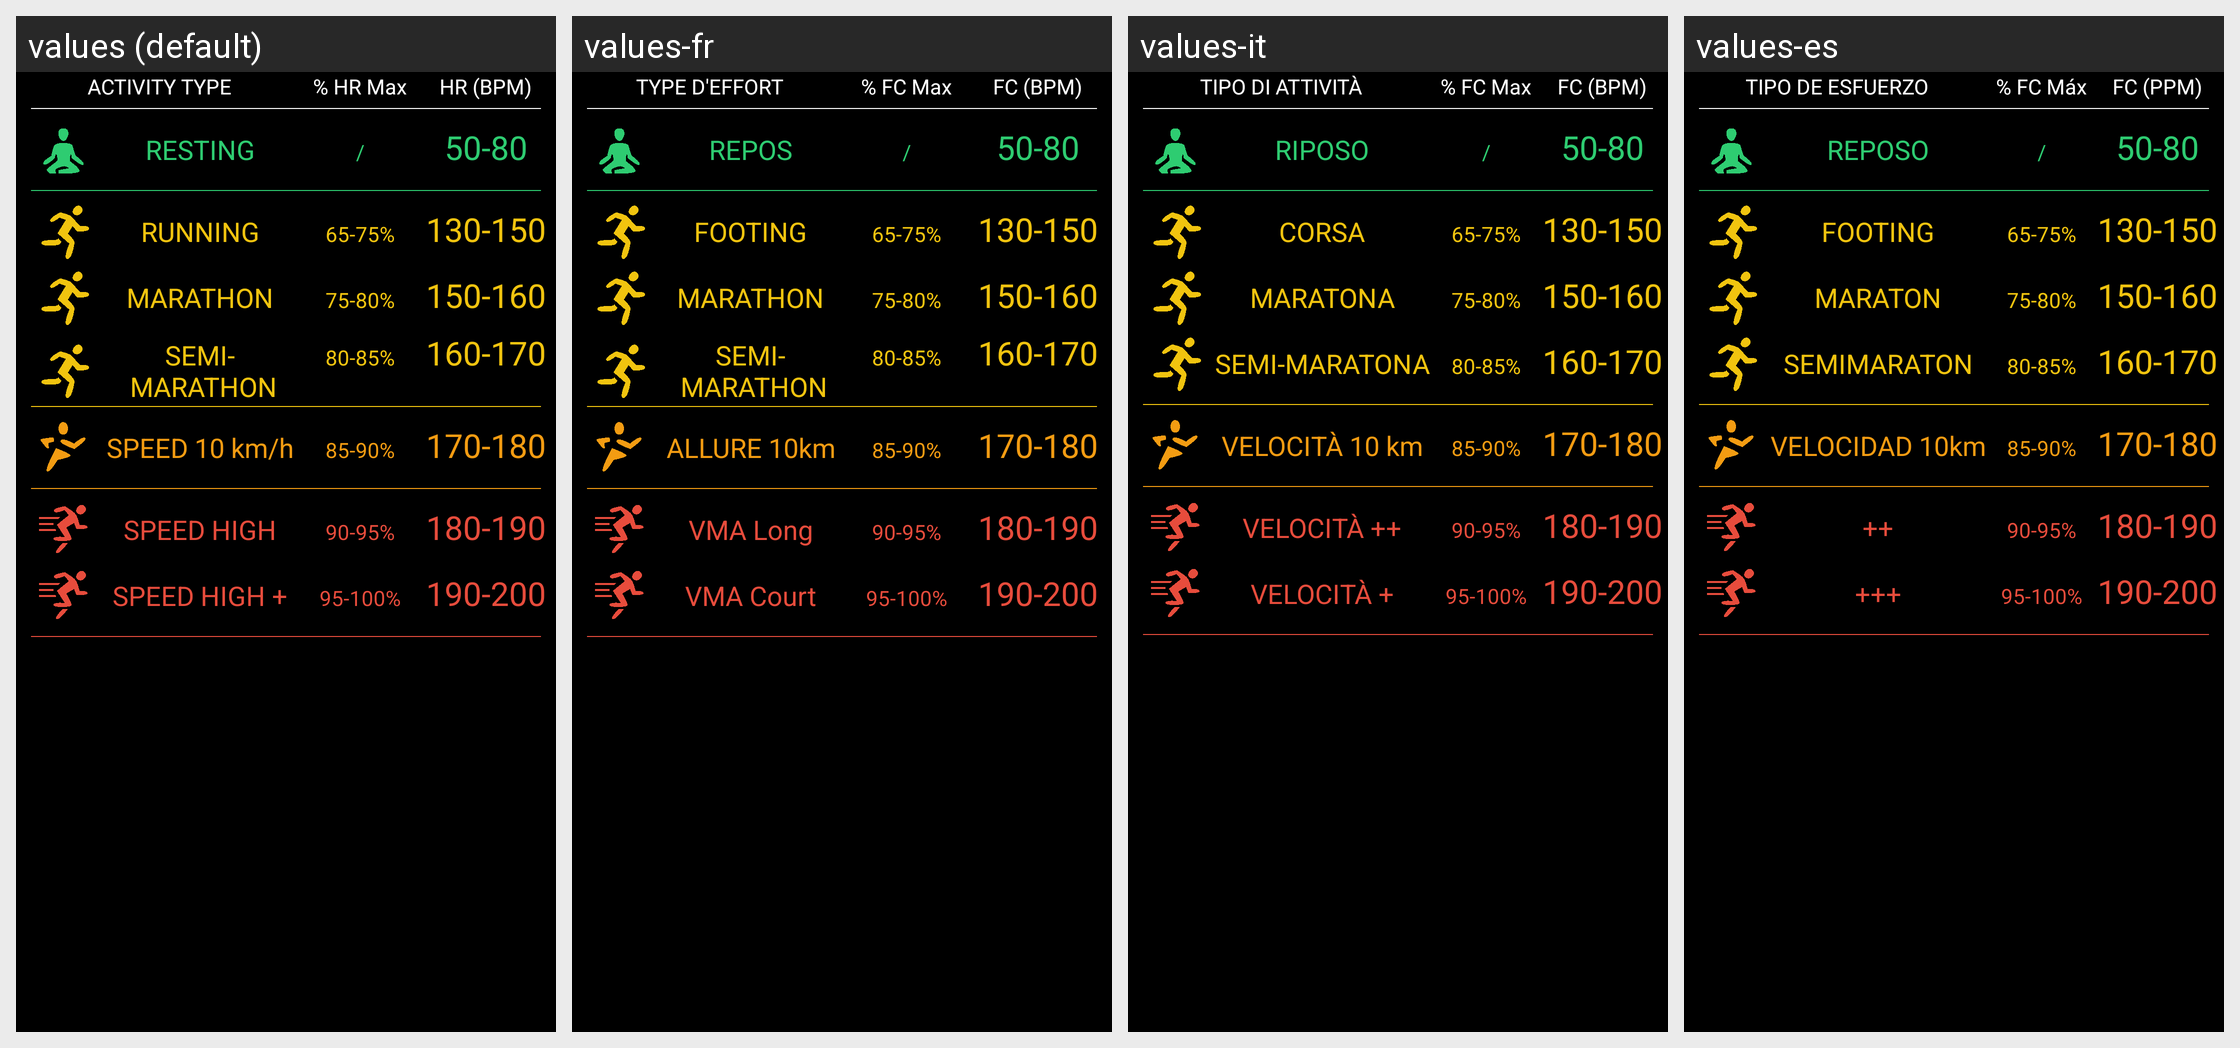

Locale-by-locale string values for the Android screen shown in this grid:
Android screen res/layout/fragment_layout_zone.xml rendered under 4 locales, left to right: values (default), values-fr, values-it, values-es. Device: Nexus 5 (rendered at 1080×1920; each locale shown at half size, 540×960, under a caption strip naming it); theme AppTheme.
Other locales in the repository, not shown: values-aa, values-pt.
Strings drawn on this screen, with the default value and each locale's value (text and hints the layout hard-codes, and strings that could not be matched under every locale, appear in the picture but are not listed):

text_type
  values: ACTIVITY TYPE
  values-fr: TYPE D'EFFORT
  values-it: TIPO DI ATTIVITÀ
  values-es: TIPO DE ESFUERZO

formula_bpm
  values: % HR Max
  values-fr: % FC Max
  values-it: % FC Max
  values-es: % FC Máx

title_bpm
  values: HR (BPM)
  values-fr: FC (BPM)
  values-it: FC (BPM)
  values-es: FC (PPM)

text_bpm_resting
  values: RESTING
  values-fr: REPOS
  values-it: RIPOSO
  values-es: REPOSO

text_bpm_footing
  values: RUNNING
  values-fr: FOOTING
  values-it: CORSA
  values-es: FOOTING

text_bpm_marathon
  values: MARATHON
  values-fr: MARATHON
  values-it: MARATONA
  values-es: MARATON

text_bpm_semi
  values: SEMI-
       MARATHON
  values-fr: SEMI-
       MARATHON
  values-it: SEMI-MARATONA
  values-es: SEMIMARATON

text_bpm_allure
  values: SPEED 10 km/h
  values-fr: ALLURE 10km
  values-it: VELOCITÀ 10 km
  values-es: VELOCIDAD 10km

text_bpm_vma_l
  values: SPEED HIGH
  values-fr: VMA Long
  values-it: VELOCITÀ ++
  values-es: ++

text_bpm_vma_c
  values: SPEED HIGH +
  values-fr: VMA Court
  values-it: VELOCITÀ +
  values-es: +++
